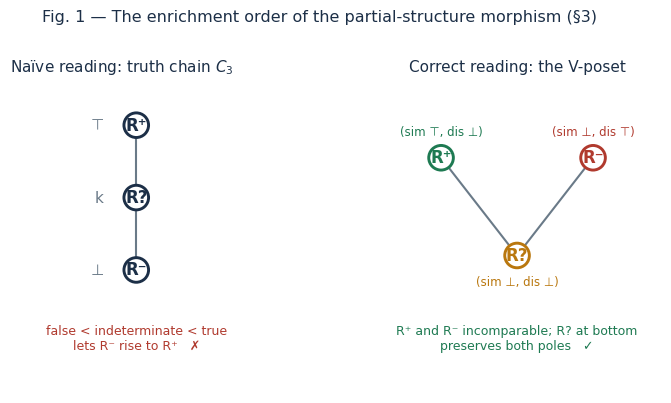
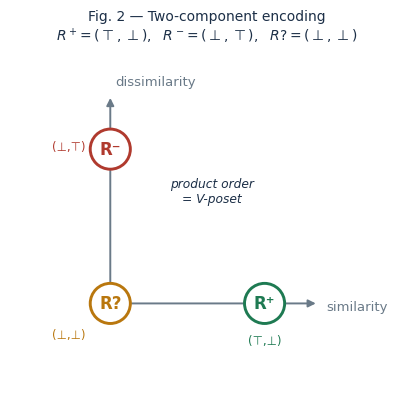
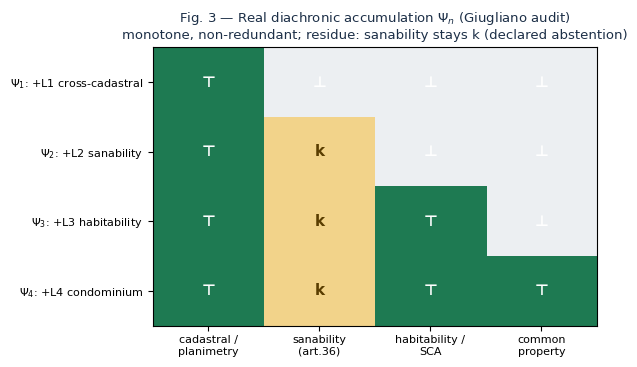
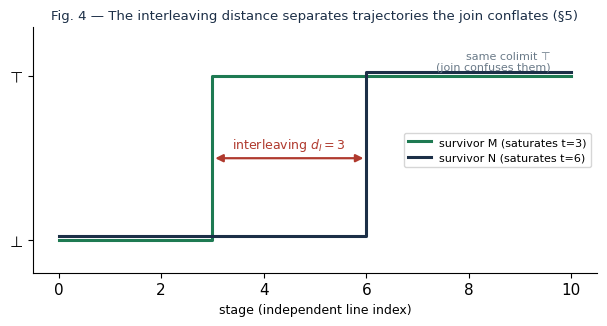

The matplotlib source for these figures, in order:
#!/usr/bin/env python3
# -*- coding: utf-8 -*-
# Produce le 4 figure del paper (fig1..fig4) come PNG. Solo matplotlib.
# Uso: python3 make_figures.py   (scrive nella cartella corrente)
import matplotlib
matplotlib.use("Agg")
import matplotlib.pyplot as plt
import numpy as np

NAVY="#1c2f47"; GREY="#6a7a88"; RED="#b03a2e"; GREEN="#1e7a52"; AMBER="#b9770e"
plt.rcParams.update({"font.size":11,"font.family":"DejaVu Sans"})

def node(ax,x,y,inner,color,r=0.17):
    ax.add_patch(plt.Circle((x,y),r,facecolor="white",edgecolor=color,lw=2.1,zorder=3))
    ax.text(x,y,inner,ha="center",va="center",fontsize=12,color=color,fontweight="bold",zorder=4)

# ---------- Fig 1: V-poset vs chain ----------
fig,axes=plt.subplots(1,2,figsize=(8.6,4.0))
ax=axes[0]; ax.set_title("Naïve reading: truth chain $C_3$",fontsize=11,color=NAVY,pad=10)
ax.plot([0,0],[0,2],color=GREY,lw=1.5,zorder=1)
for y,inner,lab in [(2,"R⁺","⊤"),(1,"R?","k"),(0,"R⁻","⊥")]:
    node(ax,0,y,inner,NAVY); ax.text(-0.45,y,lab,ha="right",va="center",fontsize=11,color=GREY)
ax.text(0,-0.75,"false < indeterminate < true\nlets R⁻ rise to R⁺   ✗",ha="center",va="top",fontsize=9,color=RED)
ax.set_xlim(-1.5,1.1); ax.set_ylim(-1.7,2.55); ax.axis("off"); ax.set_aspect("equal")
ax=axes[1]; ax.set_title("Correct reading: the V-poset",fontsize=11,color=NAVY,pad=10)
ax.plot([0,-1.05],[0,1.35],color=GREY,lw=1.5,zorder=1); ax.plot([0,1.05],[0,1.35],color=GREY,lw=1.5,zorder=1)
node(ax,-1.05,1.35,"R⁺",GREEN); ax.text(-1.05,1.62,"(sim ⊤, dis ⊥)",ha="center",va="bottom",fontsize=8.5,color=GREEN)
node(ax,1.05,1.35,"R⁻",RED);   ax.text(1.05,1.62,"(sim ⊥, dis ⊤)",ha="center",va="bottom",fontsize=8.5,color=RED)
node(ax,0,0,"R?",AMBER);       ax.text(0,-0.28,"(sim ⊥, dis ⊥)",ha="center",va="top",fontsize=8.5,color=AMBER)
ax.text(0,-0.95,"R⁺ and R⁻ incomparable; R? at bottom\npreserves both poles   ✓",ha="center",va="top",fontsize=9,color=GREEN)
ax.set_xlim(-2.0,2.0); ax.set_ylim(-1.9,2.35); ax.axis("off"); ax.set_aspect("equal")
fig.suptitle("Fig. 1 — The enrichment order of the partial-structure morphism (§3)",fontsize=11.5,color=NAVY,y=1.0)
fig.tight_layout(); fig.savefig("fig1_vposet_vs_chain.png",dpi=170,bbox_inches="tight"); plt.close(fig)

# ---------- Fig 2: two-diagonal square ----------
fig,ax=plt.subplots(figsize=(5.2,4.2))
ax.annotate("",xy=(1.35,0),xytext=(0,0),arrowprops=dict(arrowstyle="-|>",color=GREY,lw=1.4))
ax.annotate("",xy=(0,1.35),xytext=(0,0),arrowprops=dict(arrowstyle="-|>",color=GREY,lw=1.4))
node(ax,0,0,"R?",AMBER,r=0.13); ax.text(-0.16,-0.16,"(⊥,⊥)",ha="right",va="top",fontsize=8.5,color=AMBER)
node(ax,1,0,"R⁺",GREEN,r=0.13); ax.text(1,-0.20,"(⊤,⊥)",ha="center",va="top",fontsize=8.5,color=GREEN)
node(ax,0,1,"R⁻",RED,r=0.13);   ax.text(-0.16,1.02,"(⊥,⊤)",ha="right",va="center",fontsize=8.5,color=RED)
ax.text(1.40,-0.02,"similarity",fontsize=9.5,color=GREY,va="center",ha="left")
ax.text(0.03,1.44,"dissimilarity",fontsize=9.5,color=GREY,ha="left",va="center")
ax.text(0.66,0.66,"product order\n= V-poset",fontsize=8.8,color=NAVY,ha="center",style="italic")
ax.set_title("Fig. 2 — Two-component encoding\n$R^+\\!=(\\top,\\bot),\\ \\ R^-\\!=(\\bot,\\top),\\ \\ R?=(\\bot,\\bot)$",fontsize=10,color=NAVY)
ax.set_xlim(-0.65,1.9); ax.set_ylim(-0.6,1.65); ax.axis("off"); ax.set_aspect("equal")
fig.tight_layout(); fig.savefig("fig2_two_diagonal.png",dpi=170,bbox_inches="tight"); plt.close(fig)

# ---------- Fig 3: real accumulation (Giugliano) ----------
aspects=["cadastral /\nplanimetry","sanability\n(art.36)","habitability /\nSCA","common\nproperty"]
Psi=np.array([[2,0,0,0],[2,1,0,0],[2,1,2,0],[2,1,2,2]])
lines=["L1 cross-cadastral","L2 sanability","L3 habitability","L4 condominium"]
fig,ax=plt.subplots(figsize=(6.2,3.8))
cmap=matplotlib.colors.ListedColormap(["#eceff2","#f2d38a","#1e7a52"])
ax.imshow(Psi,cmap=cmap,vmin=0,vmax=2,aspect="auto")
ax.set_xticks(range(4)); ax.set_xticklabels(aspects,fontsize=8)
ax.set_yticks(range(4)); ax.set_yticklabels([f"$\\Psi_{i+1}$: +{lines[i]}" for i in range(4)],fontsize=8)
for i in range(4):
    for j in range(4):
        v=Psi[i,j]; ax.text(j,i,{0:"⊥",1:"k",2:"⊤"}[v],ha="center",va="center",
                            fontsize=11,color="white" if v!=1 else "#5a3d00",fontweight="bold")
ax.set_title("Fig. 3 — Real diachronic accumulation $\\Psi_n$ (Giugliano audit)\nmonotone, non-redundant; residue: sanability stays k (declared abstention)",fontsize=9.5,color=NAVY)
fig.tight_layout(); fig.savefig("fig3_accumulation_giugliano.png",dpi=170,bbox_inches="tight"); plt.close(fig)

# ---------- Fig 4: interleaving ----------
fig,ax=plt.subplots(figsize=(6.2,3.4))
t=np.arange(0,11)
M1=np.where(t>=3,2,0); N1=np.where(t>=6,2,0)
ax.step(t,M1,where="post",color=GREEN,lw=2.2,label="survivor M (saturates t=3)")
ax.step(t,N1+0.05,where="post",color=NAVY,lw=2.2,label="survivor N (saturates t=6)")
ax.annotate("",xy=(6,1.0),xytext=(3,1.0),arrowprops=dict(arrowstyle="<|-|>",color=RED,lw=1.6))
ax.text(4.5,1.12,"interleaving $d_I=3$",ha="center",color=RED,fontsize=9)
ax.text(9.6,2.05,"same colimit ⊤\n(join confuses them)",ha="right",va="bottom",fontsize=8,color=GREY)
ax.set_yticks([0,2]); ax.set_yticklabels(["⊥","⊤"]); ax.set_xlabel("stage (independent line index)",fontsize=9)
ax.set_ylim(-0.4,2.6); ax.legend(fontsize=8,loc="center right")
ax.set_title("Fig. 4 — The interleaving distance separates trajectories the join conflates (§5)",fontsize=9.5,color=NAVY)
ax.spines[["top","right"]].set_visible(False)
fig.tight_layout(); fig.savefig("fig4_interleaving.png",dpi=170,bbox_inches="tight"); plt.close(fig)
print("figure generate: fig1..fig4")
